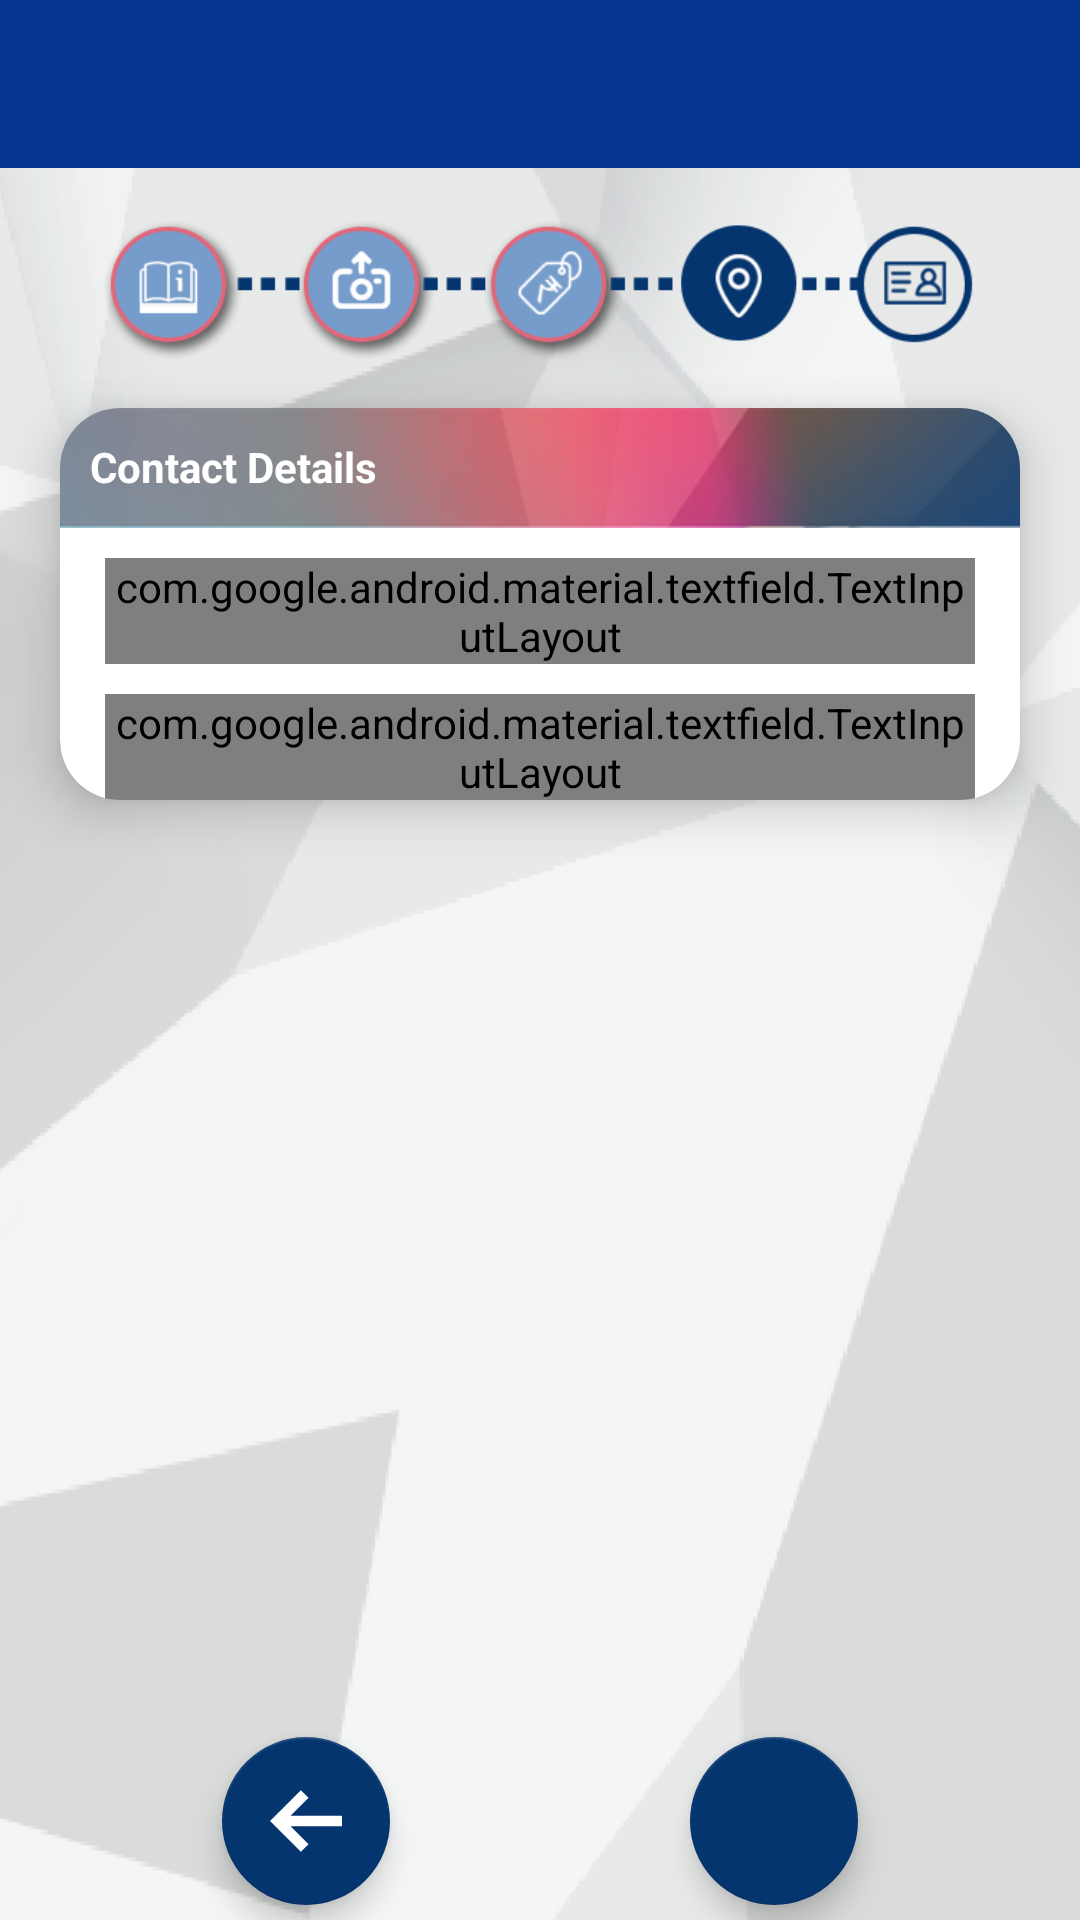

Reconstruct the res/layout file that produces this screen, plus the resources it refers to.
<!-- AndroidManifest.xml: application theme AppTheme -->
<!-- res/layout/activity_contact_details.xml -->
<?xml version="1.0" encoding="utf-8"?>
<LinearLayout xmlns:android="http://schemas.android.com/apk/res/android"
    xmlns:app="http://schemas.android.com/apk/res-auto"
    xmlns:card_view="http://schemas.android.com/apk/res-auto"
    xmlns:tools="http://schemas.android.com/tools"
    android:layout_width="match_parent"
    android:layout_height="match_parent"
    android:clickable="true"
    android:background="@drawable/background_image"
    android:orientation="vertical">

    <include
        android:id="@+id/toolbar_contact"
        layout="@layout/toolbar" />

    <ImageView
        android:layout_width="match_parent"
        android:layout_height="@dimen/margin60"
        android:layout_marginLeft="@dimen/margin20"
        android:layout_marginTop="@dimen/margin10"
        android:layout_marginRight="@dimen/margin20"
        android:src="@drawable/active_location_details" />

    <RelativeLayout
        android:layout_width="match_parent"
        android:layout_height="match_parent">

        <ScrollView
            android:layout_width="match_parent"
            android:layout_height="wrap_content">

            <LinearLayout
                android:layout_width="match_parent"
                android:layout_height="match_parent"
                android:layout_gravity="top"
                android:orientation="vertical">

                <androidx.cardview.widget.CardView
                    android:layout_width="match_parent"
                    android:layout_height="match_parent"
                    android:layout_marginLeft="@dimen/margin20"
                    android:layout_marginTop="@dimen/margin10"
                    android:layout_marginRight="@dimen/margin20"
                    android:layout_marginBottom="@dimen/margin20"
                    card_view:cardBackgroundColor="@color/white"
                    card_view:cardCornerRadius="@dimen/margin20"
                    card_view:cardElevation="@dimen/margin10">


                    <LinearLayout
                        android:layout_width="match_parent"
                        android:layout_height="wrap_content"
                        android:orientation="vertical">

                        <LinearLayout
                            android:layout_width="match_parent"
                            android:layout_height="@dimen/margin40"
                            android:background="@drawable/card_header_bg_img"
                            android:orientation="vertical">

                            <TextView
                                android:layout_width="wrap_content"
                                android:layout_height="wrap_content"
                                android:layout_margin="@dimen/margin10"
                                android:text="@string/contact_details"
                                android:textColor="@color/white"
                                android:textStyle="bold" />

                        </LinearLayout>

                        <com.google.android.material.textfield.TextInputLayout
                            style="@style/Widget.MaterialComponents.TextInputLayout.OutlinedBox"
                            android:layout_width="match_parent"
                            android:layout_height="wrap_content"
                            android:layout_marginLeft="@dimen/margin15"
                            android:layout_marginTop="@dimen/margin10"
                            android:layout_marginRight="@dimen/margin15"
                            android:hint="@string/select_your_location">

                            <com.google.android.material.textfield.TextInputEditText
                                android:id="@+id/spin_selectlocation"
                                style="@style/EditextStyle"
                                android:layout_width="match_parent"
                                android:layout_height="wrap_content"
                                android:drawableLeft="@drawable/ic_location_pin"
                                android:drawablePadding="@dimen/margin10"
                                android:clickable="true"
                                android:editable="false"
                                android:focusable="true"
                                android:textColor="@color/black" />

                            
                           

                        </com.google.android.material.textfield.TextInputLayout>


                        <com.google.android.material.textfield.TextInputLayout
                            style="@style/Widget.MaterialComponents.TextInputLayout.OutlinedBox"
                            android:layout_width="match_parent"
                            android:layout_height="wrap_content"
                            android:layout_marginLeft="@dimen/margin15"
                            android:layout_marginTop="@dimen/margin10"
                            android:layout_marginRight="@dimen/margin15"
                            android:hint="@string/add_contact_number">

                            <com.google.android.material.textfield.TextInputEditText
                                android:id="@+id/et_add_contact_number"
                                style="@style/EditextStyle"
                                android:layout_marginBottom="@dimen/margin20"
                                android:layout_width="match_parent"
                                android:layout_height="wrap_content"
                                android:drawableLeft="@drawable/ic_call"
                                android:drawablePadding="@dimen/margin10"
                                android:imeOptions="actionDone"
                                android:inputType="phone"
                                android:maxLength="10"
                                android:textColor="@color/black" />

                        </com.google.android.material.textfield.TextInputLayout>

                        


                    </LinearLayout>
                </androidx.cardview.widget.CardView>


            </LinearLayout>

        </ScrollView>

        <LinearLayout
            android:id="@+id/ll_fab"
            android:layout_width="match_parent"
            android:layout_height="match_parent"
            android:gravity="bottom|center"
            android:layout_alignParentBottom="true"
            android:orientation="horizontal">

            <com.google.android.material.floatingactionbutton.FloatingActionButton
                android:id="@+id/btn_prevcontactdetails"
                android:layout_width="match_parent"
                android:layout_height="wrap_content"
                android:layout_marginRight="@dimen/margin50"
                android:layout_marginTop="@dimen/margin5"
                android:layout_marginBottom="@dimen/margin5"
                android:src="@drawable/ic_left_arrow" />


            <com.google.android.material.floatingactionbutton.FloatingActionButton
                android:id="@+id/btn_contactdetails"
                android:layout_width="match_parent"
                android:layout_height="wrap_content"
                android:layout_gravity="bottom|center"
                android:layout_marginLeft="@dimen/margin50"
                android:layout_marginTop="@dimen/margin5"
                android:layout_marginBottom="@dimen/margin5"
                android:src="@drawable/ic_right_arrow" />
        </LinearLayout>
    </RelativeLayout>
</LinearLayout>
<!-- res/layout/toolbar.xml (included above) -->
<?xml version="1.0" encoding="utf-8"?>
<androidx.appcompat.widget.Toolbar
            xmlns:android="http://schemas.android.com/apk/res/android"
            xmlns:app="http://schemas.android.com/apk/res-auto"
            xmlns:card_view="http://schemas.android.com/apk/res-auto"
            xmlns:tools="http://schemas.android.com/tools"
            android:id="@+id/toolbar"
            app:theme="@style/ToolbarColoredBackArrow"
            android:layout_width="match_parent"
            android:layout_height="wrap_content"
            android:background="@color/colorPrimary"
            android:minHeight="?attr/actionBarSize"
            android:orientation="vertical"
            app:popupTheme="@style/ThemeOverlay.AppCompat.Light"
            app:titleTextColor="@color/white">


           

</androidx.appcompat.widget.Toolbar>
<!-- resources referenced by this layout -->
<resources>
  <color name="black">#000000</color>
  <color name="colorPrimary">#05358e</color>
  <color name="white">#FFFFFF</color>
  <dimen name="margin10">10dp</dimen>
  <dimen name="margin15">15dp</dimen>
  <dimen name="margin20">20dp</dimen>
  <dimen name="margin40">40dp</dimen>
  <dimen name="margin5">5dp</dimen>
  <dimen name="margin50">50dp</dimen>
  <dimen name="margin60">60dp</dimen>
  <!-- drawable active_location_details: png bitmap (drawable, 24197 bytes) -->
  <!-- drawable background_image: png bitmap (drawable, 42395 bytes) -->
  <!-- drawable card_header_bg_img: png bitmap (drawable, 26229 bytes) -->
  <!-- drawable ic_call: vector/xml drawable (drawable, 2516 chars, omitted) -->
  <!-- drawable ic_left_arrow (drawable) -->
  <vector xmlns:android="http://schemas.android.com/apk/res/android"
      android:width="20dp"
      android:height="20dp"
      android:viewportWidth="451.111"
      android:viewportHeight="451.111">
      <path
          android:fillColor="#FFFFFFFF"
          android:pathData="m451.111,193.333h-322.222l112.778,-112.777 -48.333,-48.333 -193.334,193.333 193.333,193.333 48.333,-48.333 -112.777,-112.778h322.222z" />
  </vector>
  <!-- drawable ic_menu_button (drawable) -->
  <vector android:height="20dp" android:viewportHeight="459"
      android:viewportWidth="459" android:width="20dp" xmlns:android="http://schemas.android.com/apk/res/android">
      <path android:fillColor="#FF000000" android:pathData="M0,382.5h459v-51H0V382.5zM0,255h459v-51H0V255zM0,76.5v51h459v-51H0z"/>
  </vector>
  <string name="add_contact_number">Add Contact Number</string>
  <string name="contact_details">Contact Details</string>
  <string name="negotiable">Negotiable</string>
  <string name="select_your_location">Your Location</string>
  <style name="EditextStyle">
          <item name="android:layout_width">match_parent</item>
          <item name="android:layout_height">wrap_content</item>
          <item name="android:textColor">@color/black</item>
          <item name="android:textAppearance">@style/TextAppearance.AppCompat.Small</item>
      </style>
  <style name="ToolbarColoredBackArrow" parent="AppTheme">
          <item name="android:textColorSecondary">#FFFFFF</item>
      </style>
  <style name="AppTheme" parent="Theme.AppCompat.Light.NoActionBar">
          
          <item name="colorPrimary">@color/colorPrimary</item>
          <item name="colorPrimaryDark">@color/colorPrimaryDark</item>
          <item name="colorAccent">@color/colorAccent</item>
      </style>
  <color name="colorPrimaryDark">#000051</color>
  <color name="colorAccent">#05356e</color>
</resources>
